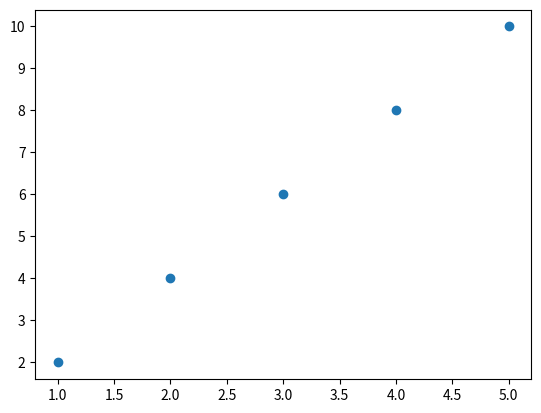

This chart was generated by the following Python code:
import matplotlib.pyplot as plt

x = [1, 2, 3, 4, 5]
y = [2, 4, 6, 8, 10]

plt.scatter(x, y)
plt.show()
